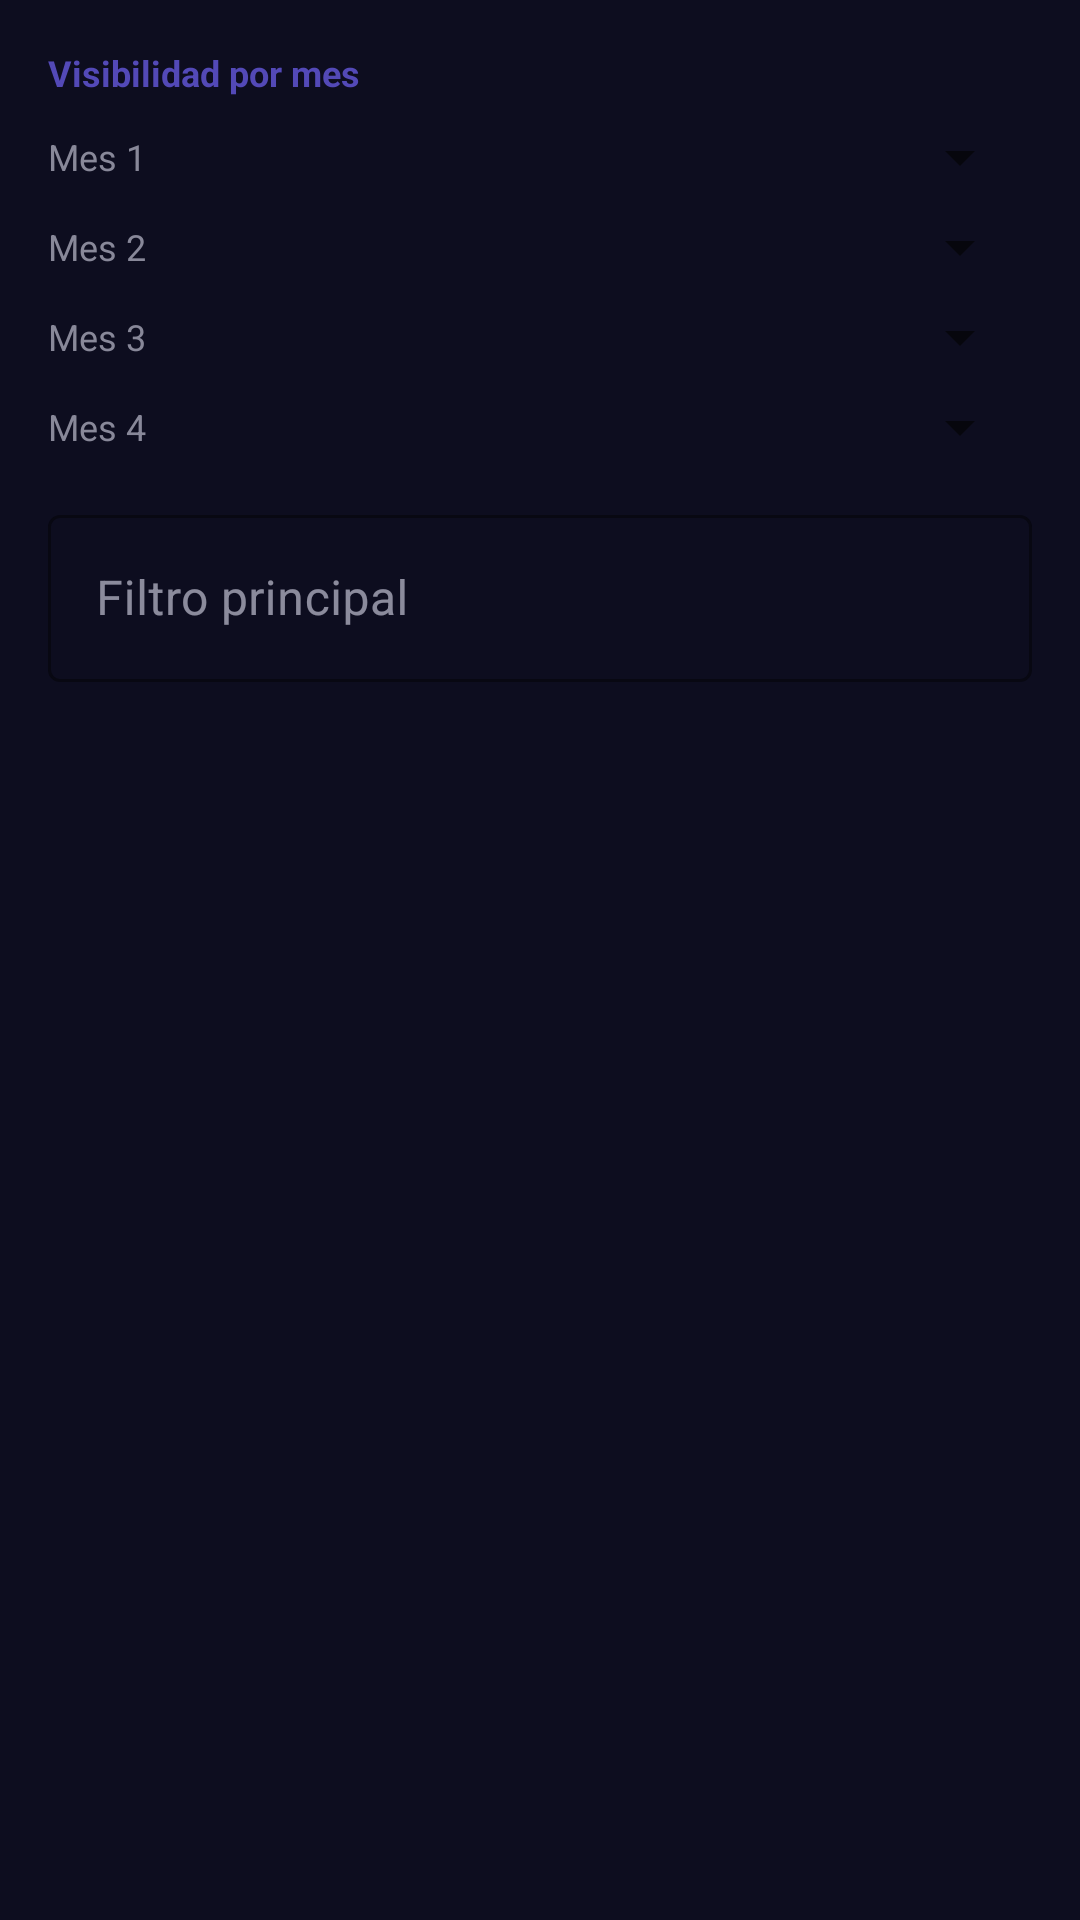

Write the Android layout XML for this screen, with the resource values it uses.
<!-- AndroidManifest.xml: application theme Theme.AstroLog -->
<!-- res/layout/dialog_edit_visibility.xml -->
<?xml version="1.0" encoding="utf-8"?>
<LinearLayout xmlns:android="http://schemas.android.com/apk/res/android"
    xmlns:app="http://schemas.android.com/apk/res-auto"
    android:layout_width="match_parent" android:layout_height="wrap_content"
    android:orientation="vertical" android:padding="16dp">

    <TextView android:layout_width="wrap_content" android:layout_height="wrap_content"
        android:text="Visibilidad por mes" android:textColor="@color/accent_purple"
        android:textSize="12sp" android:textStyle="bold" android:layout_marginBottom="8dp" />

    <LinearLayout android:layout_width="match_parent" android:layout_height="wrap_content"
        android:orientation="horizontal" android:gravity="center_vertical"
        android:layout_marginBottom="6dp">
        <TextView android:id="@+id/label_month1" android:layout_width="80dp"
            android:layout_height="wrap_content" android:text="Mes 1"
            android:textColor="@color/text_secondary" android:textSize="12sp" />
        <Spinner android:id="@+id/spinner_edit_mar" android:layout_width="0dp"
            android:layout_height="wrap_content" android:layout_weight="1" />
    </LinearLayout>

    <LinearLayout android:layout_width="match_parent" android:layout_height="wrap_content"
        android:orientation="horizontal" android:gravity="center_vertical"
        android:layout_marginBottom="6dp">
        <TextView android:id="@+id/label_month2" android:layout_width="80dp"
            android:layout_height="wrap_content" android:text="Mes 2"
            android:textColor="@color/text_secondary" android:textSize="12sp" />
        <Spinner android:id="@+id/spinner_edit_abr" android:layout_width="0dp"
            android:layout_height="wrap_content" android:layout_weight="1" />
    </LinearLayout>

    <LinearLayout android:layout_width="match_parent" android:layout_height="wrap_content"
        android:orientation="horizontal" android:gravity="center_vertical"
        android:layout_marginBottom="6dp">
        <TextView android:id="@+id/label_month3" android:layout_width="80dp"
            android:layout_height="wrap_content" android:text="Mes 3"
            android:textColor="@color/text_secondary" android:textSize="12sp" />
        <Spinner android:id="@+id/spinner_edit_may" android:layout_width="0dp"
            android:layout_height="wrap_content" android:layout_weight="1" />
    </LinearLayout>

    <LinearLayout android:layout_width="match_parent" android:layout_height="wrap_content"
        android:orientation="horizontal" android:gravity="center_vertical"
        android:layout_marginBottom="12dp">
        <TextView android:id="@+id/label_month4" android:layout_width="80dp"
            android:layout_height="wrap_content" android:text="Mes 4"
            android:textColor="@color/text_secondary" android:textSize="12sp" />
        <Spinner android:id="@+id/spinner_edit_jun" android:layout_width="0dp"
            android:layout_height="wrap_content" android:layout_weight="1" />
    </LinearLayout>

    <com.google.android.material.textfield.TextInputLayout
        android:layout_width="match_parent" android:layout_height="wrap_content"
        android:hint="Filtro principal"
        style="@style/Widget.MaterialComponents.TextInputLayout.OutlinedBox"
        app:boxStrokeColor="@color/border_dark" app:hintTextColor="@color/text_secondary">
        <com.google.android.material.textfield.TextInputEditText
            android:id="@+id/edit_vis_filter" android:layout_width="match_parent"
            android:layout_height="wrap_content" android:inputType="text"
            android:textColor="@color/text_primary" />
    </com.google.android.material.textfield.TextInputLayout>

</LinearLayout>
<!-- resources referenced by this layout -->
<resources>
  <color name="accent_purple">#5349B7</color>
  <color name="border_dark">#2A2A4A</color>
  <color name="text_primary">#E0E0F0</color>
  <color name="text_secondary">#888899</color>
  <style name="Theme.AstroLog" parent="Theme.MaterialComponents.DayNight.NoActionBar">
          <item name="colorPrimary">@color/accent_purple</item>
          <item name="colorPrimaryVariant">@color/surface_dark</item>
          <item name="colorOnPrimary">@color/white</item>
          <item name="colorSurface">@color/surface_dark</item>
          <item name="colorOnSurface">@color/text_primary</item>
          <item name="android:windowBackground">@color/background_dark</item>
          <item name="android:statusBarColor">@color/surface_dark</item>
          <item name="android:navigationBarColor">@color/surface_dark</item>
          
          <item name="android:forceDarkAllowed">false</item>
          <item name="textInputStyle">@style/Widget.MaterialComponents.TextInputLayout.OutlinedBox</item>
      </style>
  <color name="surface_dark">#141428</color>
  <color name="white">#FFFFFF</color>
  <color name="background_dark">#0D0D1F</color>
</resources>
